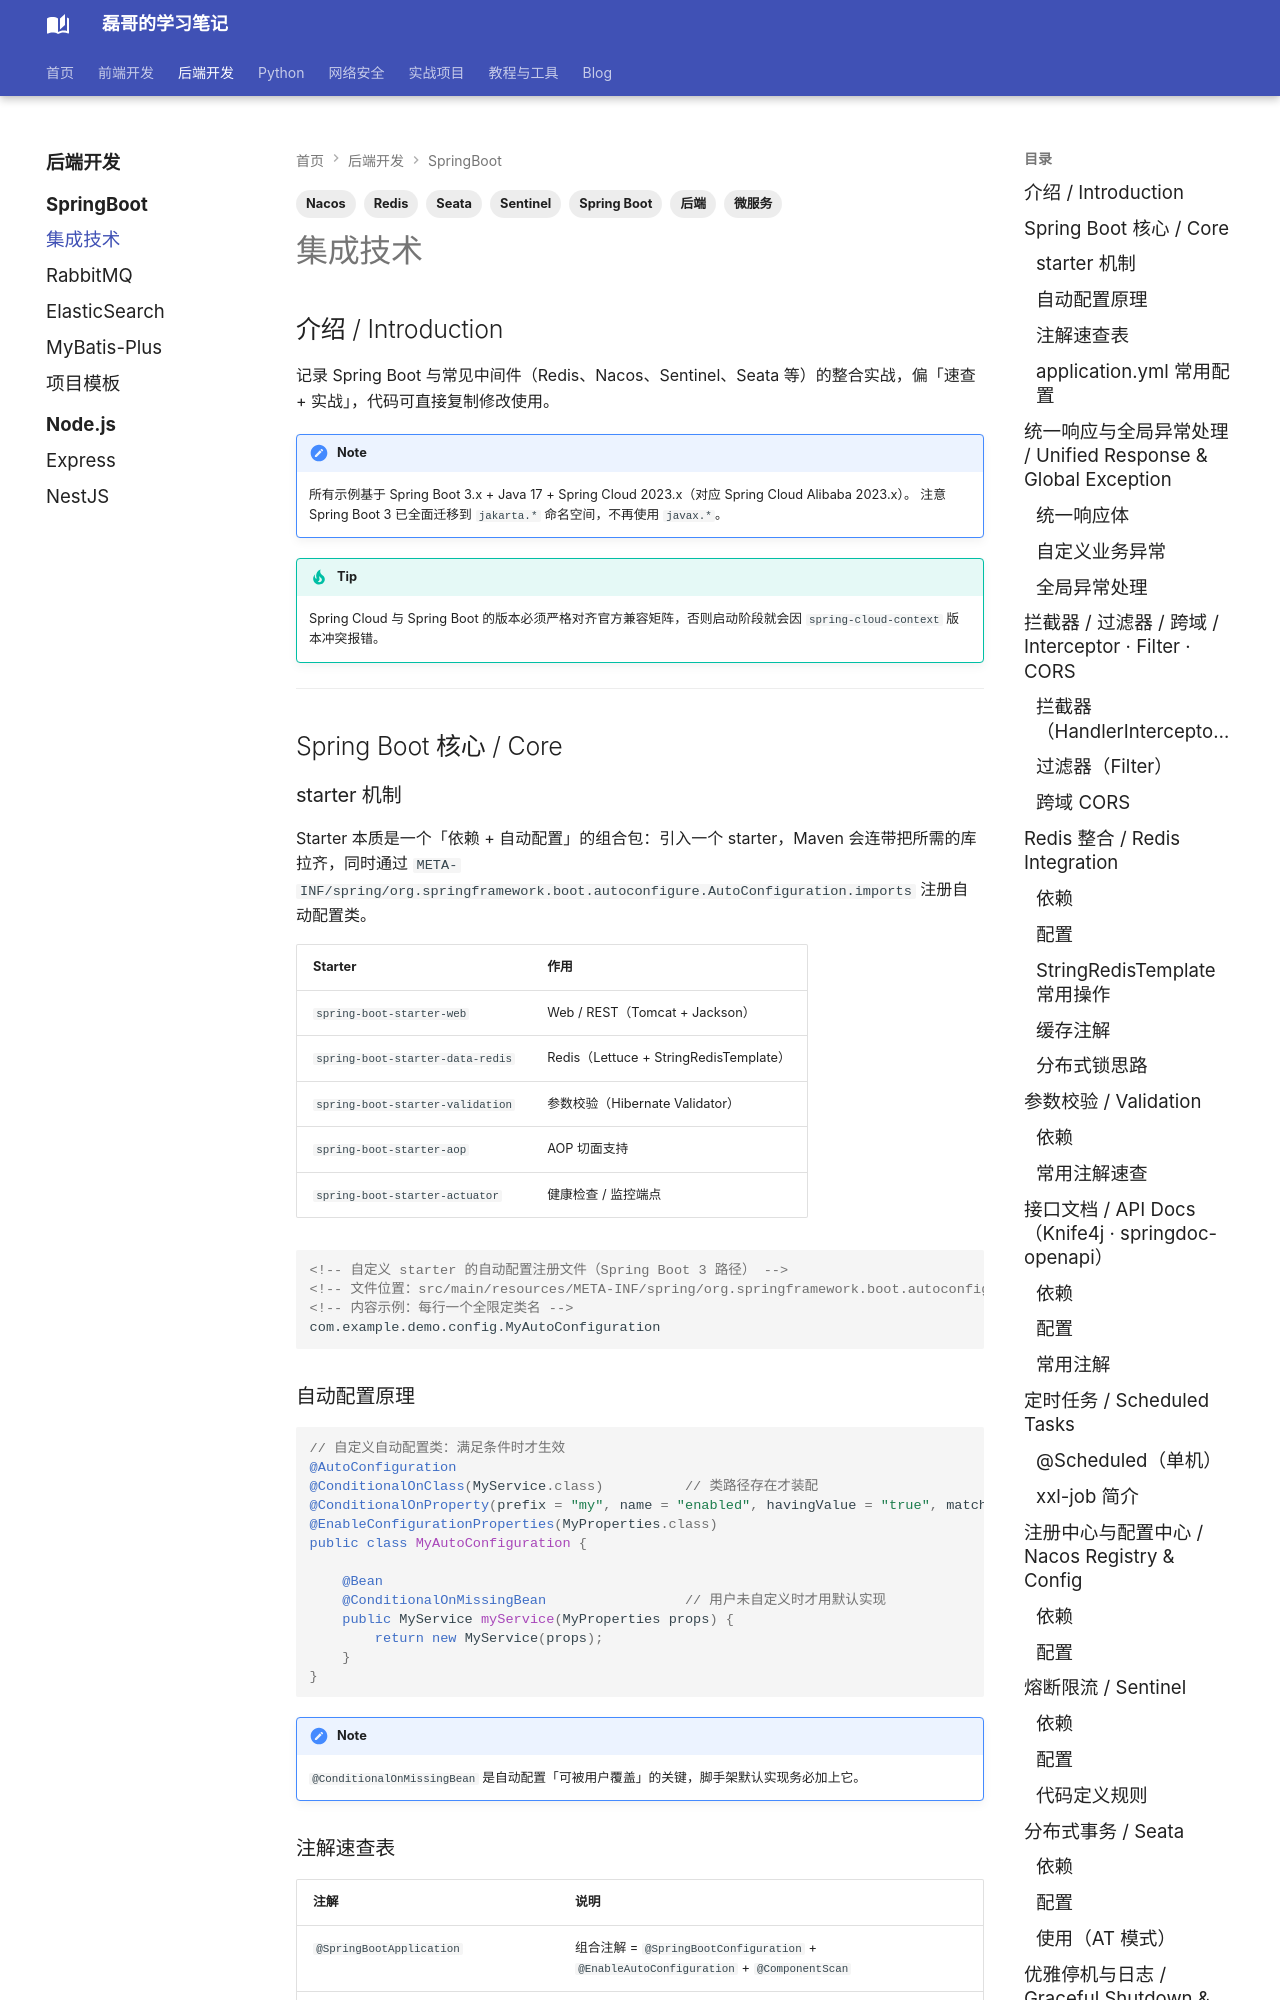

repository: Evan810/mkdoc · page: back-end/springboot/integrate-tech/index.html · generator: mkdocs

---
title: Spring Boot 技术整合
tags:
  - 后端
  - Spring Boot
  - 微服务
  - Redis
  - Nacos
  - Sentinel
  - Seata
---

## 介绍 / Introduction

记录 Spring Boot 与常见中间件（Redis、Nacos、Sentinel、Seata 等）的整合实战，偏「速查 + 实战」，代码可直接复制修改使用。

!!! note
    所有示例基于 Spring Boot 3.x + Java 17 + Spring Cloud 2023.x（对应 Spring Cloud Alibaba 2023.x）。
    注意 Spring Boot 3 已全面迁移到 `jakarta.*` 命名空间，不再使用 `javax.*`。

!!! tip
    Spring Cloud 与 Spring Boot 的版本必须严格对齐官方兼容矩阵，否则启动阶段就会因 `spring-cloud-context` 版本冲突报错。

---

## Spring Boot 核心 / Core

### starter 机制

Starter 本质是一个「依赖 + 自动配置」的组合包：引入一个 starter，Maven 会连带把所需的库拉齐，同时通过 `META-INF/spring/org.springframework.boot.autoconfigure.AutoConfiguration.imports` 注册自动配置类。

| Starter | 作用 |
| --- | --- |
| `spring-boot-starter-web` | Web / REST（Tomcat + Jackson） |
| `spring-boot-starter-data-redis` | Redis（Lettuce + StringRedisTemplate） |
| `spring-boot-starter-validation` | 参数校验（Hibernate Validator） |
| `spring-boot-starter-aop` | AOP 切面支持 |
| `spring-boot-starter-actuator` | 健康检查 / 监控端点 |

```xml
<!-- 自定义 starter 的自动配置注册文件（Spring Boot 3 路径） -->
<!-- 文件位置：src/main/resources/META-INF/spring/org.springframework.boot.autoconfigure.AutoConfiguration.imports -->
<!-- 内容示例：每行一个全限定类名 -->
com.example.demo.config.MyAutoConfiguration
```

### 自动配置原理

```java
// 自定义自动配置类：满足条件时才生效
@AutoConfiguration
@ConditionalOnClass(MyService.class)          // 类路径存在才装配
@ConditionalOnProperty(prefix = "my", name = "enabled", havingValue = "true", matchIfMissing = true)
@EnableConfigurationProperties(MyProperties.class)
public class MyAutoConfiguration {

    @Bean
    @ConditionalOnMissingBean                 // 用户未自定义时才用默认实现
    public MyService myService(MyProperties props) {
        return new MyService(props);
    }
}
```

!!! note
    `@ConditionalOnMissingBean` 是自动配置「可被用户覆盖」的关键，脚手架默认实现务必加上它。
